Run: headless pygame with SDL's dummy video driver; simulated clock (each Clock.tick advances the game by its frame time, no real sleeping); random seed 0; keys injected as events and as key.get_pressed() state; mouse plan: one left click at the window centre at the start of phase 2, then a move to the lower-right quarter at the start of phase 3.
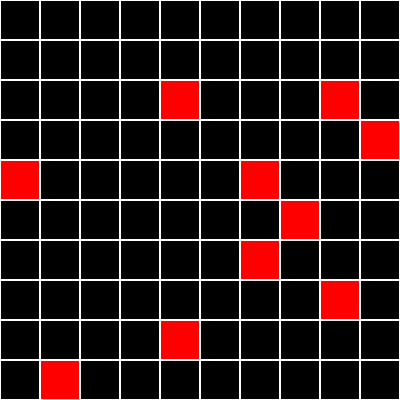
Frame 1 of 4 · flips 1–60 · no input
Frame 2 of 4 · flips 61–180 · clicked the window centre · tapped SPACE, RETURN · held RIGHT (→), D · screen unchanged from frame 1, image omitted
Frame 3 of 4 · flips 181–300 · moved the mouse to the lower-right quarter · held DOWN (↓), S · screen unchanged from frame 2, image omitted
Frame 4 of 4 · flips 301–420 · held LEFT (←), A, UP (↑), W · screen unchanged from frame 3, image omitted

The pygame program that drew these frames:

import random

import pygame


class Board:
    def __init__(self, width, height):
        self.width = width
        self.height = height
        self.board = [[-1] * width for _ in range(height)]
        self.left = 10
        self.top = 10
        self.cell_size = (pygame.display.get_window_size()[1] - self.left) // self.width

    def set_view(self, left, top, cell_size):
        self.left = left
        self.top = top
        self.cell_size = cell_size

    def render(self, screen):
        color = ["black", "white", "red"]
        for x in range(self.width):
            for y in range(self.height):
                pygame.draw.rect(
                    screen, color[1],
                    (x * self.cell_size + self.left, y * self.cell_size + self.left,
                     self.cell_size, self.cell_size), width=1)

    def get_cell(self, mouse_pos):
        print(mouse_pos)
        cell_x = (mouse_pos[0] - self.left) // self.cell_size
        cell_y = (mouse_pos[1] - self.top) // self.cell_size
        if (0 <= cell_x <= self.width and 0 <= cell_y <= self.height):
            return cell_x, cell_y


    def on_click(self, cell_coords):
        print(cell_coords)

    def get_click(self, mouse_pos):
        cell = self.get_cell(mouse_pos)
        self.on_click(cell)

class Minesweeper(Board):
    def __init__(self, w, h):
        super().__init__(w, h)
        self.set_mines()

    def set_mines(self):
        for i in range(10):
            self.board[random.randint(0, self.width - 1)][random.randint(0, self.height - 1)] = 10

    def open_cell(self, cell):
        x, y = self.get_cell(cell)

        counter = 0
        if self.board[x][y] == -1:
            for i in range(x - 1, x + 3):
                for j in range(y - 1, y + 3):
                    if (i > 0) and (j > 0) and (i < self.width) and (j < self.height):
                        if self.board == 10:
                            counter += 1
        self.board[x][y] = counter
        print(counter)

    def render(self, screen):
        color = ["#000000", "#ffffff", "red"]
        for x in range(self.width):
            for y in range(self.height):
                if self.board[x][y] == 10:
                    pygame.draw.rect(
                        screen, color[2],
                        (x * self.cell_size + self.left, y * self.cell_size + self.left,
                         self.cell_size, self.cell_size))
                    pygame.draw.rect(
                        screen, color[1],
                        (x * self.cell_size + self.left, y * self.cell_size + self.left,
                         self.cell_size, self.cell_size), width=1)

                else:
                    pygame.draw.rect(
                        screen, color[1],
                        (x * self.cell_size + self.left, y * self.cell_size + self.left,
                         self.cell_size, self.cell_size), 1
                    )


if __name__ == '__main__':
    pygame.init()
    fps = 60

    SIZE = width, height = 400, 400
    screen = pygame.display.set_mode((width, height))
    pygame.display.set_caption("Клечатое поле")
    board = Minesweeper(10, 10)
    board.set_view(0, 0, 40)
    running = True

    while running:
        for event in pygame.event.get():
            if event.type == pygame.QUIT:
                running = False
            if event.type == pygame.MOUSEBUTTONDOWN:
                if event.button == 1:
                    board.open_cell(event.pos)

        screen.fill((0, 0, 0))
        board.render(screen)
        pygame.display.flip()
pygame.quit()
